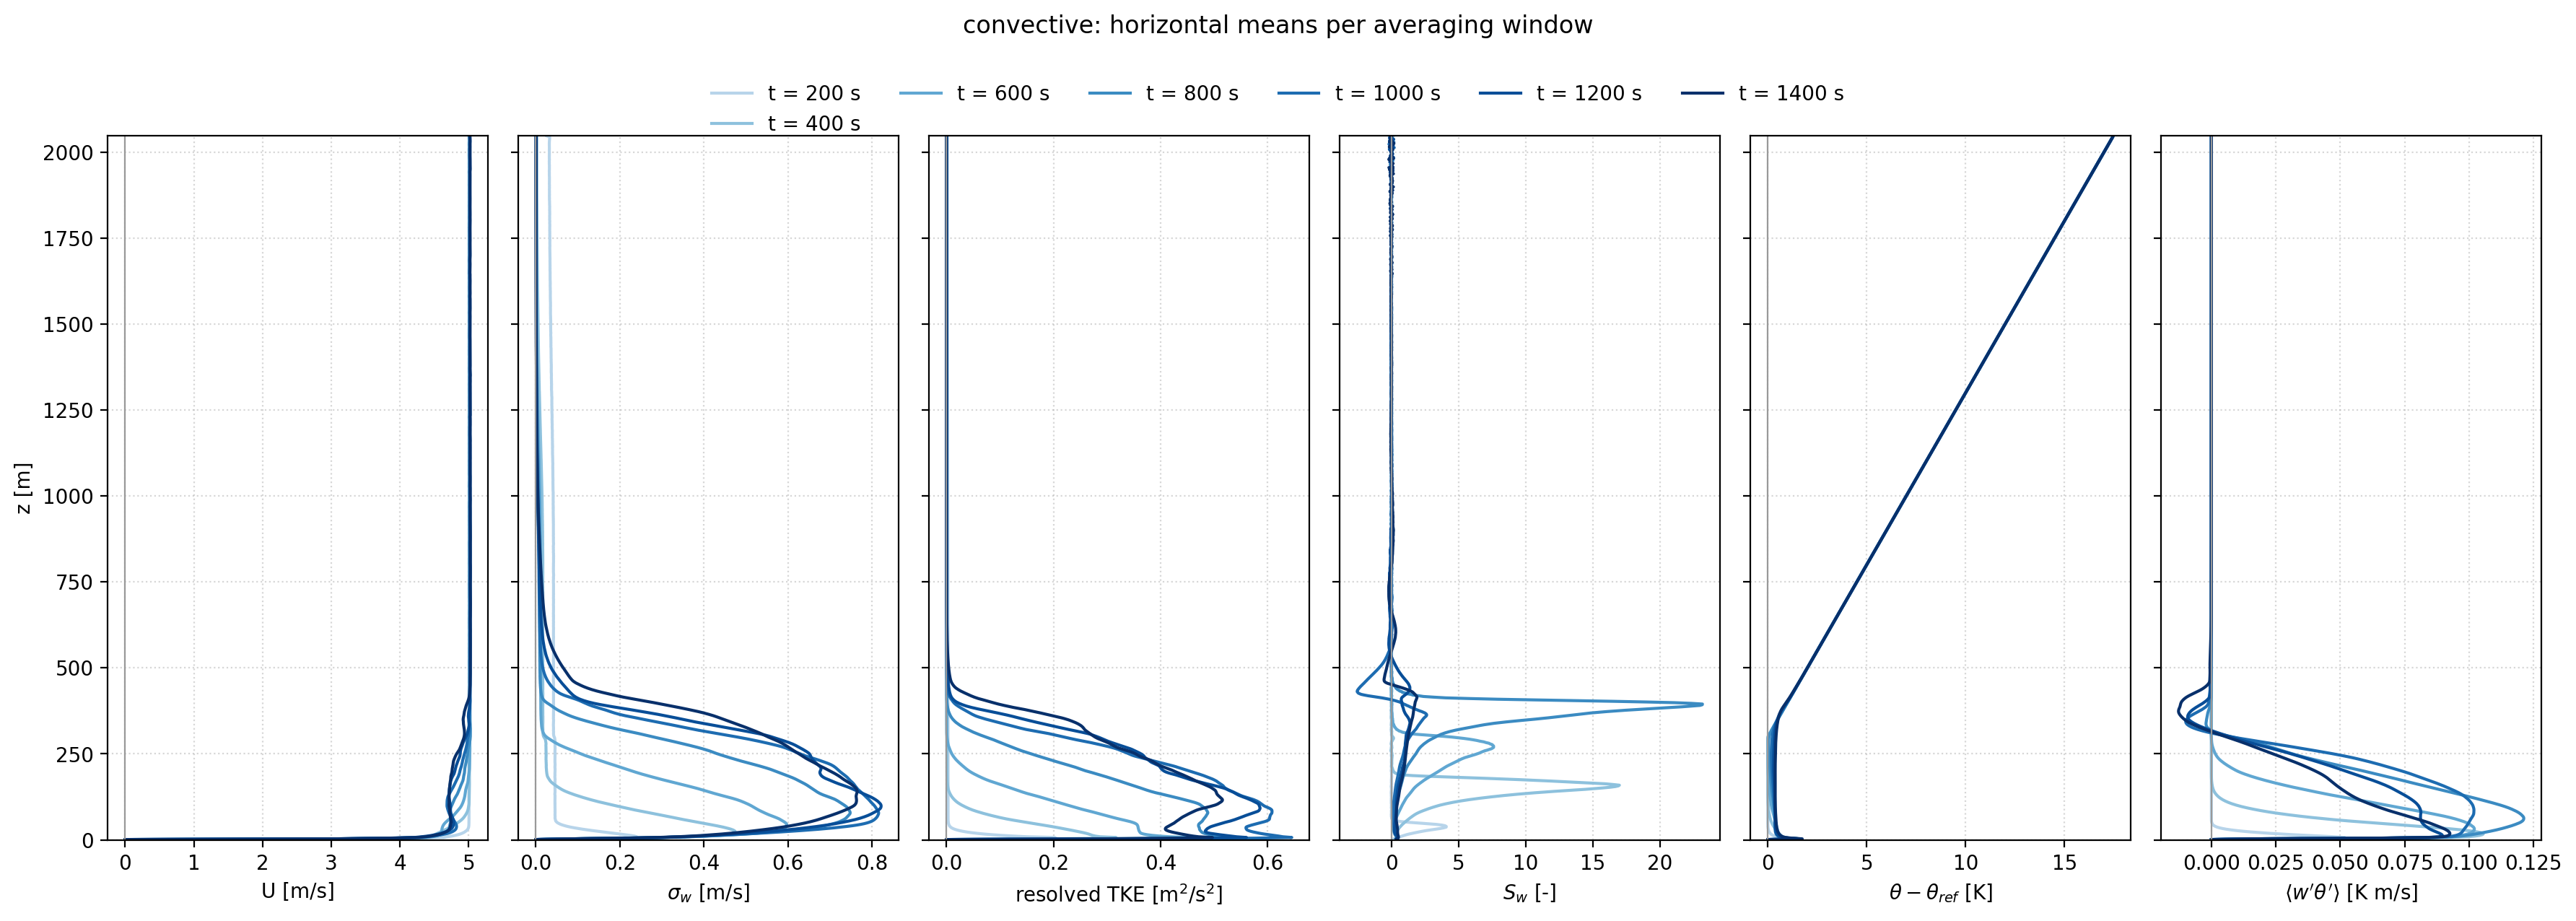

The file beside this chart, header and first rows:
z, U, V, W, T, var_u, var_v, var_w, cov_uw, cov_vw, cov_uv, tke, skew_u, skew_v, skew_w, sigma_w, var_t, flux_wt, flux_wt_model, sgs_sum, step, time
0.92, 0.0, 0.0, 0.0, 0.0, 0.0, 0.0, 0.0, 0.0, 0.0, 0.0, 0.0, , , , 0.0, 0.0, 0.0, 0.0, 0.0, 25001, 200
2.92, 3.291, -0.000915, 5.564512828954784e-05, 1.524, 0.3327, 0.07737, 0.006283, -0.01145, 3.607550674366174e-05, 0.0002241, 0.2082, 0.7598, -0.01182, 0.1877, 0.07927, 0.3054, 0.009361, 0.1, 0.04853, 25001, 200
4.92, 4.179, 0.001206, -8.856480560083035e-05, 1.006, 0.2971, 0.07639, 0.03339, -0.05274, 3.948138937187382e-05, 0.0001232, 0.2035, -0.5961, -0.004965, 0.3588, 0.1827, 0.2793, 0.04249, 0.04087, 0.006481, 25001, 200
6.92, 4.631, 0.001886, 3.8503768150180054e-05, 0.605, 0.2789, 0.07241, 0.05341, -0.05241, -4.319266748437258e-05, -0.0007454, 0.2024, -0.9845, 0.01444, 0.4786, 0.2311, 0.2719, 0.05175, 0.009949, 0.005781, 25001, 200
8.92, 4.682, 0.001565, -6.860075609707194e-05, 0.4411, 0.1845, 0.05992, 0.05763, -0.04462, -2.091401339008926e-05, -0.001303, 0.151, -1.264, 0.02801, 0.6443, 0.2401, 0.2172, 0.04774, 0.006218, 0.002767, 25001, 200
10.92, 4.752, 0.0006528, 7.197724769970361e-05, 0.3359, 0.1457, 0.04986, 0.05518, -0.03932, -0.0001265, -0.001023, 0.1254, -1.451, 0.01634, 0.7904, 0.2349, 0.169, 0.04221, 0.004505, 0.002039, 25001, 200
12.92, 4.802, -0.001458, -6.50075472053567e-05, 0.2582, 0.115, 0.04075, 0.05053, -0.0341, -0.0001758, -3.5665790477435073e-05, 0.1032, -1.666, -0.01406, 0.9467, 0.2248, 0.1298, 0.03687, 0.003279, 0.0016, 25001, 200
14.92, 4.842, -0.002992, 7.850223174553395e-05, 0.1994, 0.09202, 0.03307, 0.04519, -0.02924, -0.000147, 0.000709, 0.08515, -1.891, -0.04645, 1.115, 0.2126, 0.0986, 0.03172, 0.002422, 0.001301, 25001, 200
16.92, 4.875, -0.002248, -3.3076247463874526e-05, 0.1544, 0.07327, 0.02681, 0.0398, -0.02482, -2.8377949064733015e-05, 0.0005733, 0.06994, -2.133, -0.0686, 1.315, 0.1995, 0.07404, 0.02698, 0.001819, 0.001088, 25001, 200
18.92, 4.902, -0.0004279, 5.157366312850068e-05, 0.1192, 0.05764, 0.02181, 0.03472, -0.02077, 5.957104233407223e-05, 4.3435202664310335e-05, 0.05708, -2.378, -0.03333, 1.54, 0.1863, 0.05482, 0.02264, 0.001382, 0.0009297, 25001, 200
20.92, 4.924, 0.0004493, -6.558631174603891e-05, 0.09203, 0.04497, 0.01766, 0.02996, -0.01713, 8.217316022345416e-05, -0.0002753, 0.04629, -2.633, 0.005719, 1.786, 0.1731, 0.04032, 0.01878, 0.001037, 0.000804, 25001, 200
22.92, 4.941, 0.0004989, 0.0001106, 0.07085, 0.03475, 0.01435, 0.02562, -0.01387, 8.443099747289146e-05, -0.0003097, 0.03736, -2.894, 0.02576, 2.033, 0.1601, 0.0295, 0.01535, 0.0007825, 0.0007074, 25001, 200
24.92, 4.955, 0.000443, -5.210247480866009e-05, 0.05409, 0.02656, 0.01171, 0.02164, -0.01106, 5.94625722937171e-05, -0.0001797, 0.02996, -3.152, 0.02653, 2.304, 0.1471, 0.02131, 0.01236, 0.0005975, 0.0006364, 25001, 200
26.92, 4.968, 0.0002201, 5.538299705741273e-05, 0.04073, 0.02023, 0.009539, 0.01812, -0.008651, 1.9064249136875595e-05, -0.0001314, 0.02395, -3.374, 0.01559, 2.592, 0.1346, 0.01515, 0.009777, 0.0004599, 0.0005776, 25001, 200
28.92, 4.978, 0.0002074, 8.269776501918563e-06, 0.03012, 0.01529, 0.007821, 0.015, -0.006608, -2.0076922745188573e-05, -0.0001133, 0.01906, -3.545, 0.04593, 2.933, 0.1225, 0.01055, 0.007584, 0.0003548, 0.0005286, 25001, 200
30.92, 4.985, 7.460907778762963e-05, 3.353886207703564e-05, 0.0218, 0.01141, 0.00638, 0.0124, -0.004878, -2.7357902290830626e-05, -4.9802949187915816e-05, 0.0151, -3.62, 0.03746, 3.277, 0.1114, 0.007166, 0.005766, 0.0002712, 0.0004896, 25001, 200
32.92, 4.991, -0.000468, -2.572267980827282e-05, 0.01547, 0.008484, 0.005209, 0.01021, -0.003491, -5.429691691439331e-05, -1.4586753416146337e-05, 0.01195, -3.56, -0.03892, 3.632, 0.101, 0.004783, 0.004308, 0.0002007, 0.0004594, 25001, 200
34.92, 4.995, -0.00053, 9.68895547562864e-05, 0.01079, 0.006407, 0.004371, 0.008412, -0.002428, -5.978785800854462e-05, -1.4207802322054736e-05, 0.009595, -3.305, -0.0708, 3.889, 0.09172, 0.003151, 0.003153, 0.0001452, 0.0004393, 25001, 200
36.92, 4.998, -0.0001858, -0.0001149, 0.007392, 0.00498, 0.003766, 0.006899, -0.001636, -7.668267617888076e-05, 3.882580676266593e-06, 0.007823, -2.878, -0.1154, 4.078, 0.08306, 0.002038, 0.002261, 0.0001057, 0.0004198, 25001, 200
38.92, 5, 5.028686843607663e-05, 8.11566896553985e-05, 0.004962, 0.004003, 0.003298, 0.00573, -0.001057, -8.372593301860957e-05, 1.763156603825668e-05, 0.006515, -2.349, -0.1461, 4.089, 0.0757, 0.001287, 0.001578, 7.605186114632757e-05, 0.0004066, 25001, 200
40.92, 5.001, 0.000349, -1.6878394183574674e-05, 0.003266, 0.003342, 0.002931, 0.004815, -0.0006844, -7.676911304462632e-05, 1.2132101352969838e-05, 0.005544, -1.765, -0.104, 3.994, 0.06939, 0.0007969, 0.001082, 5.282944374978163e-05, 0.0003958, 25001, 200
42.92, 5.002, 0.0001452, 3.1596446348205975e-05, 0.002121, 0.002872, 0.002714, 0.004092, -0.0004344, -7.657989339093541e-05, -4.095935300068806e-06, 0.004839, -1.286, -0.095, 3.754, 0.06397, 0.0004918, 0.0007316, 3.5251399083286415e-05, 0.000391, 25001, 200
44.92, 5.002, -0.0006499, -4.416247810963602e-05, 0.001365, 0.002554, 0.002536, 0.003532, -0.0002702, -6.728953398727924e-05, -1.2471675171634323e-05, 0.004311, -0.8817, -0.09912, 3.336, 0.05943, 0.0003044, 0.0004888, 2.3209627083598113e-05, 0.0003877, 25001, 200
46.92, 5.003, -0.001042, 5.536251654748831e-05, 0.0008638, 0.002338, 0.002405, 0.003118, -0.000154, -6.506152670798012e-05, 6.632382959075381e-06, 0.00393, -0.6069, -0.1215, 2.705, 0.05584, 0.0001862, 0.0003178, 1.576639784295619e-05, 0.0003832, 25001, 200
48.92, 5.003, -0.0008512, -7.222189203570054e-05, 0.0005263, 0.002186, 0.002329, 0.002789, -8.687558932117312e-05, -5.563984026274669e-05, -2.3691747183494927e-06, 0.003652, -0.4404, -0.1093, 2.006, 0.05281, 0.0001098, 0.0001963, 1.0806617123950294e-05, 0.0003817, 25001, 200
50.92, 5.003, -0.0004021, 9.999242577441655e-05, 0.0003, 0.002094, 0.002269, 0.002527, -2.4616906550509123e-05, -3.3574263876679365e-05, -7.4522065203687544e-06, 0.003446, -0.302, -0.05896, 1.315, 0.05027, 5.9847399146856055e-05, 0.0001117, 7.325375403624824e-06, 0.0003797, 25001, 200
52.92, 5.003, 0.0003078, -7.077006550000992e-05, 0.0001534, 0.002022, 0.002206, 0.002386, -1.675858872610521e-05, -2.8661430141907373e-08, -4.08733312299756e-06, 0.003307, -0.175, -0.03679, 0.7608, 0.04885, 2.8078109310825353e-05, 5.62981809503601e-05, 4.8242464345515e-06, 0.000378, 25001, 200
54.92, 5.003, 0.0006011, 1.666649550087562e-05, 6.759678944945334e-05, 0.001963, 0.002167, 0.002239, 5.752375779936717e-06, 9.345618712792696e-06, 1.3363403520644593e-06, 0.003185, -0.1053, -0.02099, 0.3831, 0.04732, 1.0694216837808576e-05, 2.4245000559243125e-05, 2.9016420196543346e-06, 0.0003739, 25001, 200
56.92, 5.003, 0.0003559, 1.4232652178828834e-05, 2.5154995348523644e-05, 0.001897, 0.002126, 0.0022, -4.287373475284019e-07, 2.1892344413150743e-05, 1.3363725887408301e-05, 0.003112, -0.07626, -0.0215, 0.1873, 0.04691, 3.359621814706541e-06, 8.766607507300423e-06, 1.4429203268542749e-06, 0.0003747, 25001, 200
58.92, 5.004, 1.795656448084586e-05, -1.2902044154920156e-05, 7.80442839159685e-06, 0.001859, 0.002117, 0.00215, 3.7007009066587304e-06, 5.712439994370406e-06, 1.8806984546555376e-06, 0.003063, -0.0488, -0.01438, 0.08516, 0.04636, 8.10824758181327e-07, 2.6183369106380973e-06, 5.850002114507593e-07, 0.0003731, 25001, 200
60.92, 5.004, -0.0004153, 3.2134399839008746e-05, 1.7913624498189663e-06, 0.00188, 0.002115, 0.002132, 1.3372992295471154e-05, 1.4713926955954177e-05, -8.07607919282383e-06, 0.003063, -0.05215, -0.01073, 0.02854, 0.04617, 8.975396129200183e-08, 5.254101954948019e-07, 2.1139461012459485e-07, 0.0003742, 25001, 200
62.92, 5.004, -0.0005856, -1.9583401936720766e-05, 2.754980004301258e-07, 0.001891, 0.00213, 0.0021, 7.64631788396675e-06, 4.478685951685851e-06, 8.1067480931004e-06, 0.003061, -0.04878, -0.003888, 0.01649, 0.04583, 3.226579192115093e-09, 6.440825112718053e-08, 5.469062973441003e-08, 0.0003765, 25001, 200
64.92, 5.003, -0.0001856, 1.0956352816155423e-05, 2.890752226698633e-08, 0.001863, 0.002133, 0.002093, 8.462858335716638e-06, -8.887643778297413e-07, 1.464334237128741e-05, 0.003044, -0.06835, 0.002033, 0.01733, 0.04575, 5.041871959627289e-11, 5.3347471744483445e-09, 8.133638164102379e-09, 0.000376, 25001, 200
66.92, 5.003, 0.0003506, -1.7201150059393764e-05, 1.7622084009881113e-09, 0.001843, 0.002102, 0.002112, 8.81918215938542e-06, 3.3292970655934676e-06, 5.706949546623909e-06, 0.003029, -0.04495, -0.01228, -0.004774, 0.04596, 2.493834626628415e-13, 2.5344297313279184e-10, 5.608950024474331e-10, 0.0003755, 25001, 200
68.92, 5.003, 0.0003345, -7.5980677710429795e-06, 0.0, 0.001845, 0.002092, 0.002101, 6.7482854084581625e-06, -1.0275170310780311e-05, 4.588822964348826e-06, 0.003019, -0.07227, -0.0002437, -0.005954, 0.04584, 0.0, 0.0, 2.228769438679272e-11, 0.0003738, 25001, 200
70.92, 5.003, 4.945323275474197e-05, 2.8710976672412448e-05, 0.0, 0.001852, 0.002089, 0.002107, 1.1092908883541353e-05, 5.673319090889337e-06, -6.540064628974781e-06, 0.003024, -0.07762, 0.006348, -0.006228, 0.0459, 0.0, 0.0, 0.0, 0.0003756, 25001, 200
72.92, 5.004, 0.0002683, 7.853386346336468e-06, 0.0, 0.00183, 0.002081, 0.00209, 5.263734031201558e-06, -4.426159853404379e-06, -2.3387694218126708e-05, 0.003, -0.05874, -0.01833, -0.006717, 0.04571, 0.0, 0.0, 0.0, 0.0003769, 25001, 200
74.92, 5.004, 0.0009641, -7.463202840576583e-06, 0.0, 0.001809, 0.002085, 0.002095, 6.269457960546476e-06, -8.118351534091835e-06, -3.5189589655915815e-05, 0.002994, -0.04522, -0.001501, -0.0116, 0.04577, 0.0, 0.0, 0.0, 0.0003756, 25001, 200
76.92, 5.004, 0.001453, -9.28805004787319e-06, 0.0, 0.001823, 0.002096, 0.002092, 1.2648716394628181e-05, -4.137134762151172e-06, -2.886547340736137e-05, 0.003006, -0.05513, 0.009187, 0.005248, 0.04574, 0.0, 0.0, 0.0, 0.0003759, 25001, 200
78.92, 5.004, 0.001178, 2.8665960295904113e-05, 0.0, 0.001847, 0.002089, 0.002111, 9.95270106645378e-06, 1.3934228241350614e-06, -2.355554023503962e-05, 0.003023, -0.05407, -0.008263, 0.001747, 0.04594, 0.0, 0.0, 0.0, 0.0003751, 25001, 200
80.92, 5.004, 0.0004566, -4.324617414341347e-05, 0.0, 0.001819, 0.002074, 0.00211, 2.178746962086845e-05, -3.1261888247978008e-06, -3.0212560615586886e-05, 0.003001, -0.07603, -0.01413, -0.005745, 0.04593, 0.0, 0.0, 0.0, 0.0003758, 25001, 200
82.92, 5.004, -5.831012113341319e-05, 2.732275494844767e-05, 0.0, 0.001807, 0.002054, 0.002086, 1.5349407800786336e-05, -1.223916817663503e-05, -2.6092149642014133e-05, 0.002973, -0.08427, -0.0006511, 0.008562, 0.04567, 0.0, 0.0, 0.0, 0.0003739, 25001, 200
84.92, 5.004, 0.0001767, 1.7183580644579687e-05, 0.0, 0.001805, 0.002072, 0.00211, 1.7593086487747972e-05, -6.790703623229705e-06, -1.0252064271784817e-05, 0.002994, -0.09311, -0.01748, -0.008305, 0.04594, 0.0, 0.0, 0.0, 0.0003766, 25001, 200
86.92, 5.004, 0.0005929, -3.4167173895087796e-05, 0.0, 0.001832, 0.002065, 0.002099, 9.912187643374576e-06, -1.6318303907102156e-05, 1.4612307853303832e-05, 0.002998, -0.09594, -0.02504, 0.002561, 0.04581, 0.0, 0.0, 0.0, 0.0003745, 25001, 200
88.92, 5.003, 0.0004685, 2.9533353109706144e-05, 0.0, 0.001862, 0.002055, 0.002107, -1.1078641896028875e-05, -4.320476799800205e-06, 1.9408767929730928e-05, 0.003012, -0.08024, 0.01015, 0.01515, 0.0459, 0.0, 0.0, 0.0, 0.0003755, 25001, 200
90.92, 5.002, 0.0001617, 5.483713025458396e-05, 0.0, 0.001845, 0.002075, 0.002096, -1.1615849631005121e-05, -3.3982510657574033e-06, -4.643817268085919e-06, 0.003009, -0.06237, 0.008496, 0.01036, 0.04579, 0.0, 0.0, 0.0, 0.0003746, 25001, 200
92.92, 5.003, -0.0002452, -9.372699842722653e-05, 0.0, 0.001822, 0.002102, 0.002087, -3.159164061767184e-06, -9.895594211168006e-07, -8.983218948413387e-06, 0.003006, -0.05336, 0.02474, -0.01512, 0.04569, 0.0, 0.0, 0.0, 0.0003747, 25001, 200
94.92, 5.003, -0.0007522, 3.639301258147211e-05, 0.0, 0.00183, 0.002099, 0.002081, -2.763400460808693e-06, 1.0194658558083957e-05, -7.608130995440717e-06, 0.003005, -0.081, -0.001543, 0.005035, 0.04561, 0.0, 0.0, 0.0, 0.0003734, 25001, 200
96.92, 5.004, -0.0007871, -2.582100930087266e-05, 0.0, 0.001817, 0.002088, 0.002097, -1.0320607348507718e-05, -2.1138165843031128e-07, -1.0324456965045588e-05, 0.003001, -0.08026, 0.008418, -0.002583, 0.0458, 0.0, 0.0, 0.0, 0.0003742, 25001, 200
98.92, 5.004, -0.0003461, -6.702664107717995e-05, 0.0, 0.001809, 0.00208, 0.002081, -1.0368977237684024e-05, 1.1967817726610155e-05, -1.8192477317907196e-05, 0.002985, -0.05493, 0.03273, 0.00151, 0.04561, 0.0, 0.0, 0.0, 0.0003739, 25001, 200
100.9, 5.004, -1.3643072401360655e-06, 3.889526980146792e-05, 0.0, 0.001782, 0.002099, 0.002081, -9.333560370470255e-06, 1.930329581736879e-05, -2.2254725483735506e-05, 0.002981, -0.07037, 0.005764, -0.007355, 0.04562, 0.0, 0.0, 0.0, 0.0003741, 25001, 200
102.9, 5.005, 0.0006156, -3.348012510708623e-05, 0.0, 0.0018, 0.002087, 0.002092, -9.060589892128198e-06, 1.4550492412074346e-05, -1.0152293669140038e-05, 0.00299, -0.09597, -0.004798, 0.004638, 0.04574, 0.0, 0.0, 0.0, 0.0003741, 25001, 200
104.9, 5.005, 0.001207, -4.610787396081086e-05, 0.0, 0.001809, 0.00208, 0.00207, -2.6484058791451375e-05, -2.9186496604092854e-08, -9.220780463584273e-06, 0.002979, -0.0823, 0.005687, 0.007535, 0.04549, 0.0, 0.0, 0.0, 0.0003737, 25001, 200
106.9, 5.005, 0.0009851, 3.336299267760621e-05, 0.0, 0.001797, 0.002111, 0.002102, -2.1390070867507402e-05, 5.239857214089121e-06, -5.853587482507194e-07, 0.003005, -0.06069, -0.003437, -0.01781, 0.04584, 0.0, 0.0, 0.0, 0.0003745, 25001, 200
108.9, 5.004, 0.000414, -1.853275931462701e-05, 0.0, 0.00181, 0.002086, 0.002078, -1.8414775824590664e-05, 6.809011806655148e-06, -1.1955518884412993e-05, 0.002987, -0.04557, 0.0006224, 0.01002, 0.04559, 0.0, 0.0, 0.0, 0.0003721, 25001, 200
110.9, 5.004, -9.323977697677241e-05, 1.8188889355399047e-05, 0.0, 0.001816, 0.002057, 0.002079, -2.6287722984419837e-06, 2.759958546284807e-06, -4.141478938259589e-06, 0.002976, -0.06194, -0.0105, -0.007746, 0.04559, 0.0, 0.0, 0.0, 0.000372, 25001, 200
112.9, 5.004, -0.0002943, -1.7377746177890384e-05, 0.0, 0.001811, 0.00206, 0.002063, -1.5178836755238594e-05, 1.3471189922911585e-06, -5.397441896762539e-06, 0.002967, -0.076, -0.02377, -0.01944, 0.04542, 0.0, 0.0, 0.0, 0.0003751, 25001, 200
114.9, 5.003, 0.0004133, 3.28924263425604e-05, 0.0, 0.001802, 0.002075, 0.002075, -1.3391594071255887e-05, -1.1269969126402168e-05, 1.7886855687106618e-05, 0.002976, -0.05384, -0.02023, 0.009407, 0.04556, 0.0, 0.0, 0.0, 0.0003758, 25001, 200
116.9, 5.003, 0.001168, -6.262942734327985e-05, 0.0, 0.001802, 0.002091, 0.002071, -5.537528447916568e-06, -6.8108119177405685e-06, 2.4039583294528134e-05, 0.002982, -0.06314, 0.0006178, -0.003996, 0.04551, 0.0, 0.0, 0.0, 0.000375, 25001, 200
118.9, 5.003, 0.0009592, -5.2194240633193705e-06, 0.0, 0.001814, 0.002105, 0.002085, -7.073060451743913e-06, -1.7953184847087082e-05, 9.323625861165294e-06, 0.003002, -0.07588, 0.02519, -0.01531, 0.04566, 0.0, 0.0, 0.0, 0.0003758, 25001, 200
... 7,108 more rows
